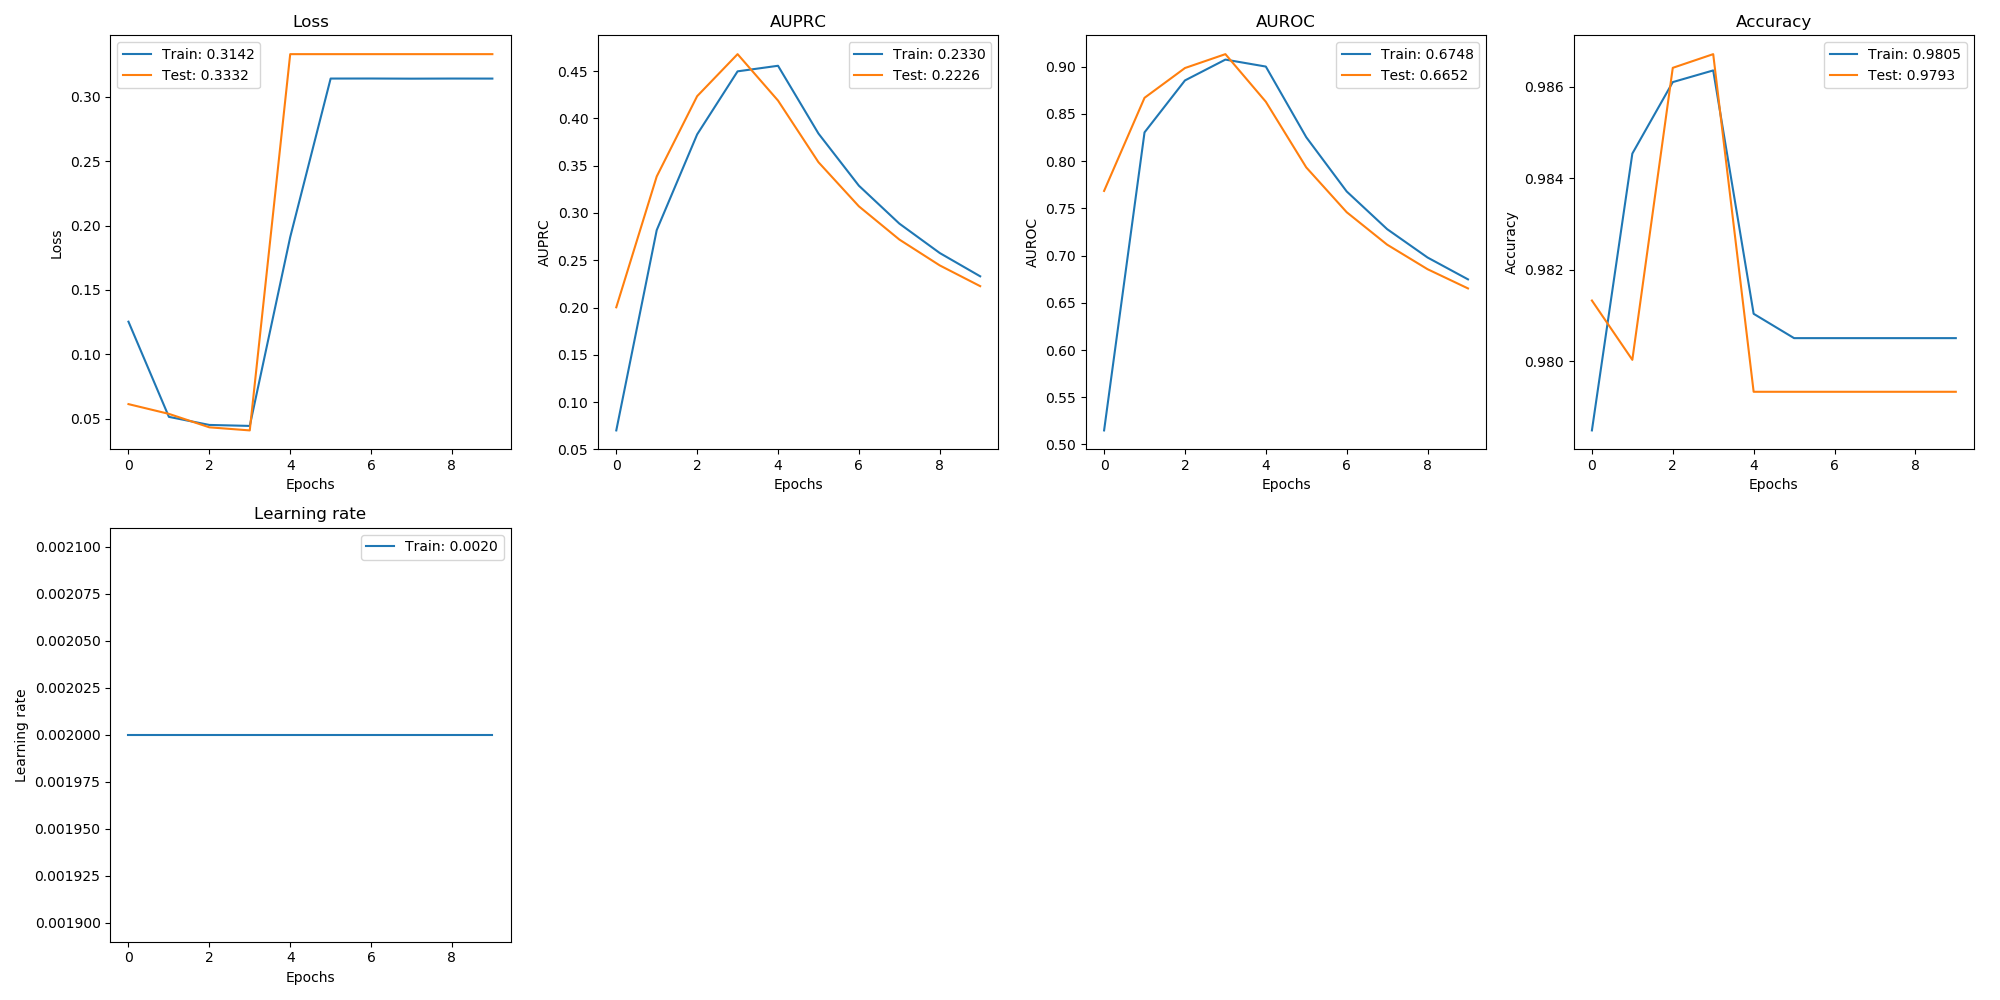

Values plotted in this chart, from the file beside it:
, val_loss, val_auprc, val_auroc, val_acc, loss, auprc, auroc, acc, lr
0, 0.06131, 0.2003, 0.7685, 0.9813, 0.1253, 0.07012, 0.5149, 0.9785, 0.002
1, 0.05372, 0.3385, 0.8671, 0.98, 0.0514, 0.2818, 0.8305, 0.9845, 0.002
2, 0.04327, 0.4234, 0.8987, 0.9864, 0.04513, 0.383, 0.8855, 0.9861, 0.002
3, 0.04088, 0.4678, 0.9134, 0.9867, 0.04437, 0.4496, 0.9076, 0.9864, 0.002
4, 0.3332, 0.4188, 0.8629, 0.9793, 0.191, 0.4555, 0.9002, 0.981, 0.002
5, 0.3332, 0.3536, 0.7934, 0.9793, 0.3142, 0.3839, 0.8254, 0.9805, 0.002
6, 0.3332, 0.307, 0.746, 0.9793, 0.3143, 0.3288, 0.7679, 0.9805, 0.002
7, 0.3332, 0.2719, 0.7116, 0.9793, 0.3141, 0.2887, 0.728, 0.9805, 0.002
8, 0.3332, 0.2445, 0.6856, 0.9793, 0.3142, 0.2576, 0.698, 0.9805, 0.002
9, 0.3332, 0.2226, 0.6652, 0.9793, 0.3142, 0.233, 0.6748, 0.9805, 0.002
